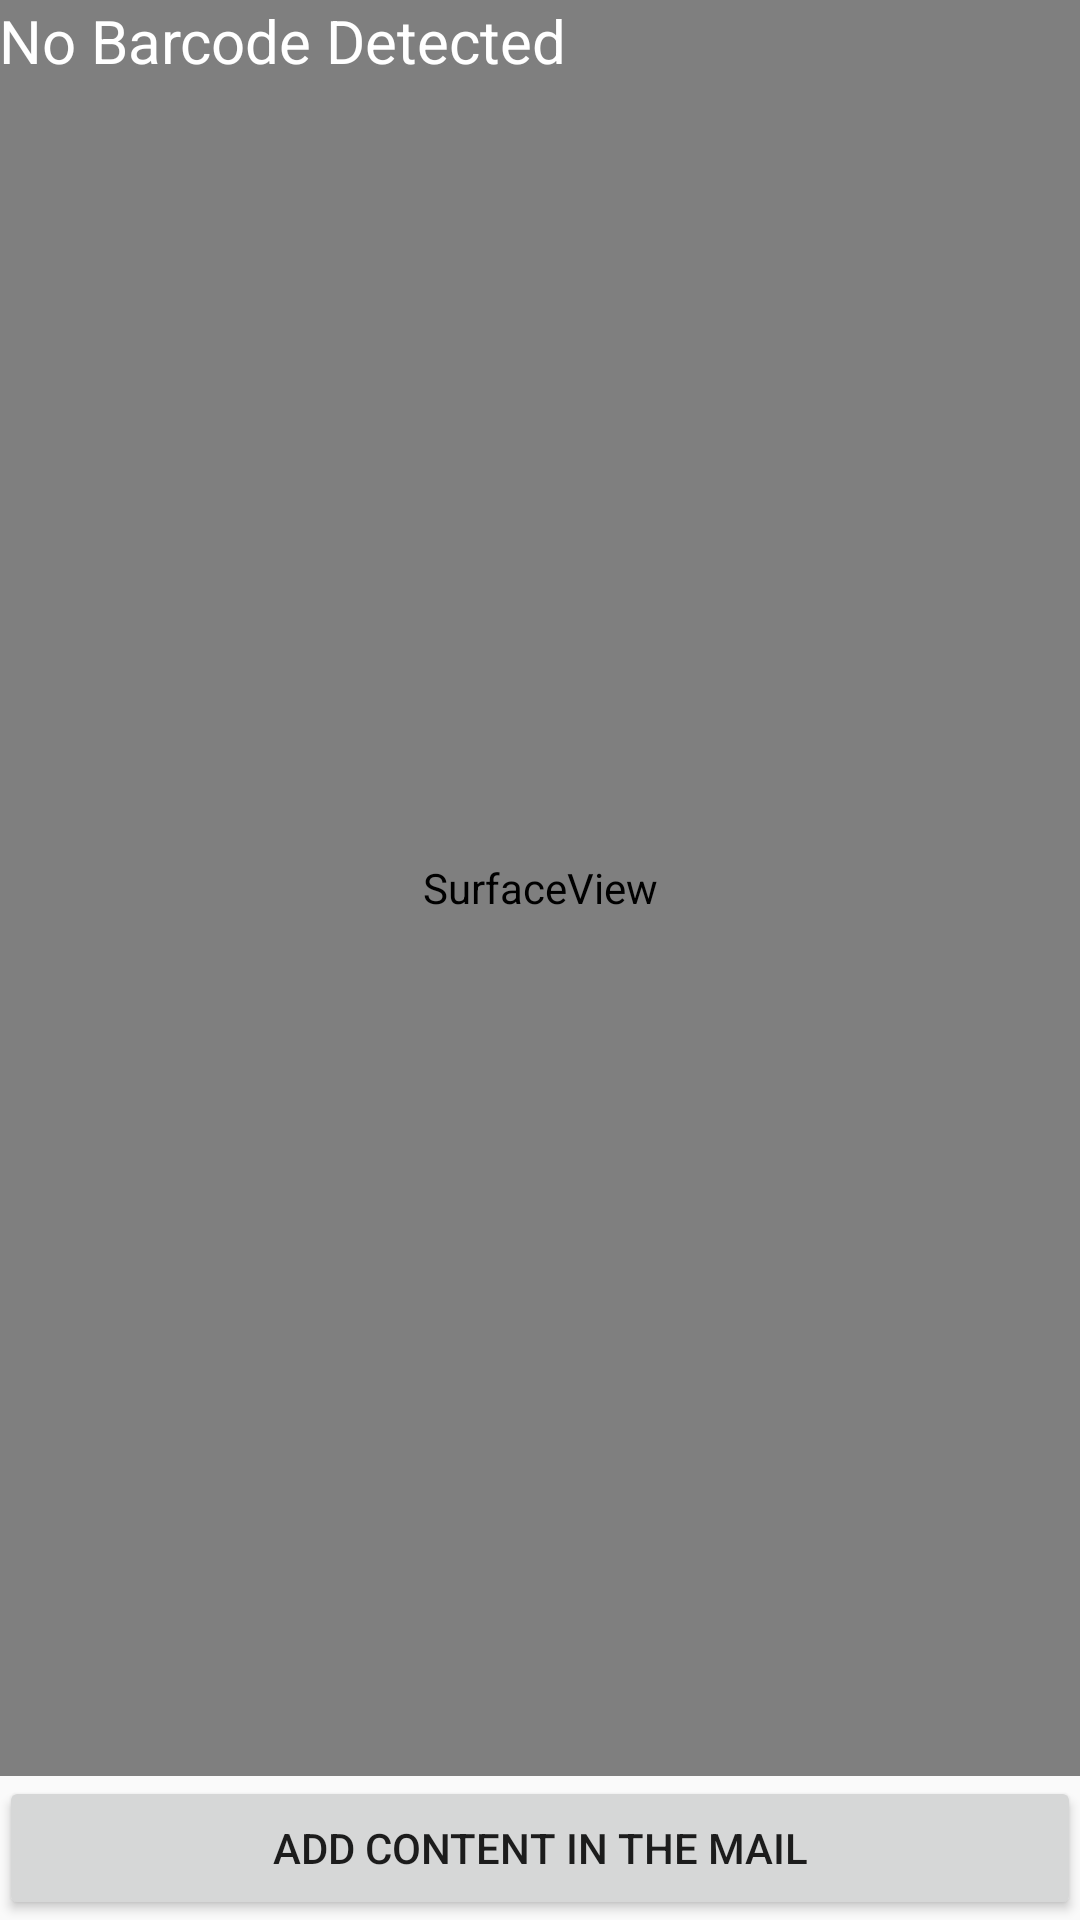

Produce the Android XML layout that renders to this screen, including the resource entries it uses.
<!-- AndroidManifest.xml: application theme Theme.Estublock -->
<!-- res/layout/activity_escanear_qrtutorial.xml -->
<?xml version="1.0" encoding="utf-8"?>
<RelativeLayout xmlns:android="http://schemas.android.com/apk/res/android"
    xmlns:tools="http://schemas.android.com/tools"
    android:layout_width="match_parent"
    android:layout_height="match_parent"
    android:orientation="vertical"
    android:paddingLeft="@dimen/activity_horizontal_margin"
    android:paddingRight="@dimen/activity_horizontal_margin"
    android:paddingTop="@dimen/activity_vertical_margin"
    android:paddingBottom="@dimen/activity_vertical_margin"
    tools:context=".EscanearQR">


    <SurfaceView
        android:id="@+id/surfaceView"
        android:layout_width="match_parent"
        android:layout_height="match_parent"
        android:layout_above="@+id/btnAction"
        android:layout_alignParentLeft="true"
        android:layout_alignParentStart="true"
        android:layout_centerVertical="true" />

    <TextView
        android:id="@+id/txtBarcodeValue"
        android:layout_width="wrap_content"
        android:layout_height="wrap_content"
        android:layout_alignParentTop="true"
        android:layout_marginLeft="@dimen/activity_horizontal_margin"
        android:layout_marginStart="@dimen/activity_horizontal_margin"
        android:text="No Barcode Detected"
        android:textColor="@android:color/white"
        android:textSize="20sp" />

    <Button
        android:id="@+id/btnAction"
        android:layout_width="match_parent"
        android:layout_height="wrap_content"
        android:layout_alignParentBottom="true"
        android:text="ADD CONTENT IN THE MAIL" />

</RelativeLayout>
<!-- resources referenced by this layout -->
<resources>
  <style name="Theme.Estublock" parent="Theme.AppCompat.Light.DarkActionBar">
          
          <item name="colorPrimary">@color/purple_500</item>
          <item name="colorPrimaryDark">@color/purple_700</item>
          <item name="colorAccent">@color/teal_200</item>
          
      </style>
  <color name="purple_500">#FF6200EE</color>
  <color name="purple_700">#FF3700B3</color>
  <color name="teal_200">#FF03DAC5</color>
</resources>
